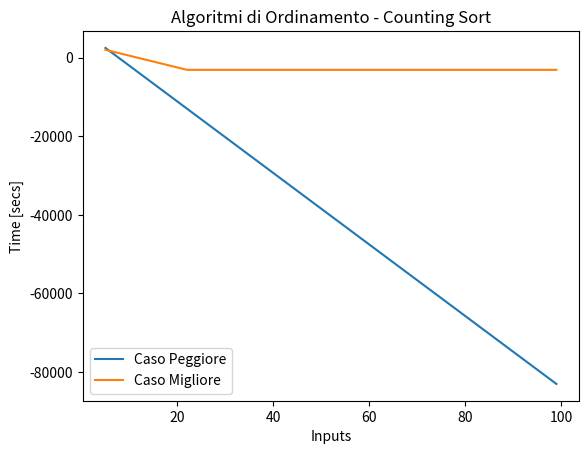

This figure's Python source:
# -*- coding: utf-8 -*-
"""
Created on Thu Jun  1 20:48:46 2023
@author: giorg
"""

'Import main libraries'
import numpy as np
import math as math
import time
import matplotlib.pyplot as plt
import random




# ALGORITMI DI ORDINAMENTO - COUNTING SORT

'''
COUNTING SORT 

L'algoritmo Counting Sort e' un classico esempio di algoritmo di ordinamento
lineare, diversamente dagli algoritmi di ordinamento basati sul confronto visti
fino ad ora (Insertion Sort, Selection Sort, Bubble Sort, Merge Sort, Quick
Sort e Heap Sort). Il fatto che si basi su un approccio diverso, gli consente
di aver un costo computazionale ancora piu' basso rispetto al limite inferiore
valido per gli algoritmi basati sul confronto. Esso, infatti, ha costo Θ(n) 
anziche' Θ(nlogn).'

* Caratteristiche Principali *
Le caratteristiche principali dell'algoritmo COUNTING SORT sono le seguenti:
    - Algoritmo ITERATIVO (NON RICORSIVO!!)
    - Presenta 2 formulazioni leggermente differenti a seconda che sia o meno
      accettabile che gli elementi del vettore da ordinare siano sovrascritti
      (presenza di dati satellite/metadata)
    - Processo di ordinamento IN LOCO (versione Classica) e NON IN LOCO 
      (versione Avanzata)
    - Funziona solo per valori interi positivi 
        - in caso non siano interi e/o positivi, e' necessario renderli 
          tali prima di eseguire l'algoritmo e poi ritrasformarli nel loro
          valore originale'
    
- Costo Computazionale: Θ(n)

'''


'VERSIONE CLASSICA - No Dati Satellite'

def countingSortv1(A):                                        # T(n)
    '1. Ricerca valore intero massimo k'
    imax=0                                                    # Θ(1)
    for i in range(0,len(A),1):                               # n*Θ(1)+Θ(1)
        if A[imax]<A[i]:                                      # Θ(1)
            imax=i                                            # Θ(1)
    k=A[imax]                                                 # Θ(1)
    '2. Inizializzazione vettore ausiliario C'
    C=[0]*(k+1)                                               # Θ(1)
    '3. Conteggio istanze valori uguali presenti in A'
    for i in range(0,len(A),1):                               # n*Θ(1)+Θ(1)
        C[A[i]]=C[A[i]]+1                                     # Θ(1)
    '4. Sostituzione valori ordinati nel vettore A'
    j=0                                                       # Θ(1)
    for i in range(0,len(C),1):                               # k*Θ(1)+Θ(1)
        while C[i]>0:                                         # tk**Θ(1)+Θ(1)
            A[j]=i                                            # Θ(1)
            j+=1                                              # Θ(1)
            C[i]-=1                                           # Θ(1)
    return                                                    # Θ(1)


'VERSIONE AVANZATA - Dati Satellite'

def countingSortv2(A):                                        # T(n)
    '1. Ricerca valore intero massimo k'
    imax=0                                                    # Θ(1)
    for i in range(0,len(A),1):                               # n*Θ(1)+Θ(1)
        if A[imax]<A[i]:                                      # Θ(1)
            imax=i                                            # Θ(1)
    k=A[imax]                                                 # Θ(1)
    '2. Inizializzazione vettore ausiliario C'
    C=[0]*(k+1)                                               # Θ(1)
    '3. Conteggio istanze valori uguali presenti in A'
    for i in range(0,len(A),1):                               # n*Θ(1)+Θ(1)
        C[A[i]]=C[A[i]]+1                                     # Θ(1)
    '4. Conteggio numero valori minori o uguali a i'    
    for i in range(1,len(C),1):                               # k*Θ(1)+Θ(1)
        C[i]=C[i]+C[i-1]                                      # Θ(1) 
    '5. Sostituzione valori ordinati nel vettore B'
    B=[0]*len(A)                                              # Θ(1)
    for i in range(0,len(A),1):                               # n*Θ(1)+Θ(1)
        B[C[A[i]]-1]=A[i]                                     # Θ(1)
        C[A[i]]-=1                                            # Θ(1)
    '6. Copia valori vettore B in vettore A'
    for i in range (0,len(A),1):                              # n*Θ(1)+Θ(1)
        A[i]=B[i]                                             # Θ(1) 
    return                                                    # Θ(1)    



# Dimensione input: numero n di elementi nell'array A
# Caso migliore e caso peggiore coincidono.
# Costo Computazionale: T(n)=+Θ(1)+n*Θ(1)+n*Θ(1)+k*Θ(1)+n*Θ(1)+n*Θ(1)+Θ(1)
# T(n)=Θ(5n)=Θ(n)


'Counting Sort - Versione Classica'

A1=[56,1,5,3,7,8,2,11,32]
A2=[11,2,3,8,5,32,33,81,12,18,54,42,38,1,9]
A3=[101,23,84,33,61,41,32,1,2,3,4,6,5]
Aworst=[87,1,25,5,21,8,11,23,3,31]
Abest=[1,5,6,31,44,53,98,101]

countingSortv1(A1)   
countingSortv1(A2) 
countingSortv1(A3) 
countingSortv1(Aworst)
countingSortv1(Abest)


'Counting Sort - Versione Avanzata'

A1=[56,1,5,3,7,8,2,11,32]
A2=[11,2,3,8,5,32,33,81,12,18,54,42,38,1,9]
A3=[101,23,84,33,61,41,32,1,2,3,4,6,5]
Aworst=[87,1,25,5,21,8,11,23,3,31]
Abest=[1,5,6,31,44,53,98,101]

countingSortv2(A1)   
countingSortv2(A2) 
countingSortv2(A3) 
countingSortv2(Aworst)
countingSortv2(Abest)



# RAPPRESENTAZIONE GRAFICA


def rappresentazioneGrafica(data_x,data_y,tolerance,title,legendLabel):
    
    delta_max = tolerance # maximum difference in y between two points
    delta = 0 # running correction value
    data_cor = [] # corrected array
    data_cor.append(data_y[0])   # we append two first points
    data_cor.append(data_y[1])
    i=0
    
    for i in range(0,len(data_x)-2): # two first points are allready appended
        i += 2
        delta_i = data_y[i] - data_y[i-1]
        if np.abs(delta_i) > delta_max:
            delta += (delta_i - (data_cor[i-1] - data_cor[i-2]))
            data_cor.append(data_y[i]-delta)
        else:
            data_cor.append(data_y[i]-delta)
    
    
    plt.plot(data_x, data_cor,label=legendLabel)
    
    plt.xlabel('Inputs')
    plt.ylabel('Time [secs]')
    plt.legend()
    plt.title(title)



stepsA=[]
for i in range(5,100,1):
    Alist=list(range(0,i,1))    # DATI  IN INPUT ORDINATI
    tic=time.perf_counter_ns()
    countingSortv1(Alist)
    toc=time.perf_counter_ns()
    stepsA.append(abs(round(toc-tic,8)))


stepsB=[]
for i in range(5,100,1):
    Blist=list(range(0,i,1))
    'RANDOMIZZAZIONE DATI IN INPUT!'
    random.shuffle(Blist)       # DATI IN INPUT DISORDINATI
    tic=time.perf_counter_ns()
    countingSortv1(Blist)
    toc=time.perf_counter_ns()
    stepsB.append(abs(round(toc-tic,8)))

    
rappresentazioneGrafica(range(5,100,1),stepsA,1,"Algoritmi di Ordinamento "  
                        "- Counting Sort","Caso Peggiore")

rappresentazioneGrafica(range(5,100,1),stepsB,1,"Algoritmi di Ordinamento "  
                        "- Counting Sort","Caso Migliore")
